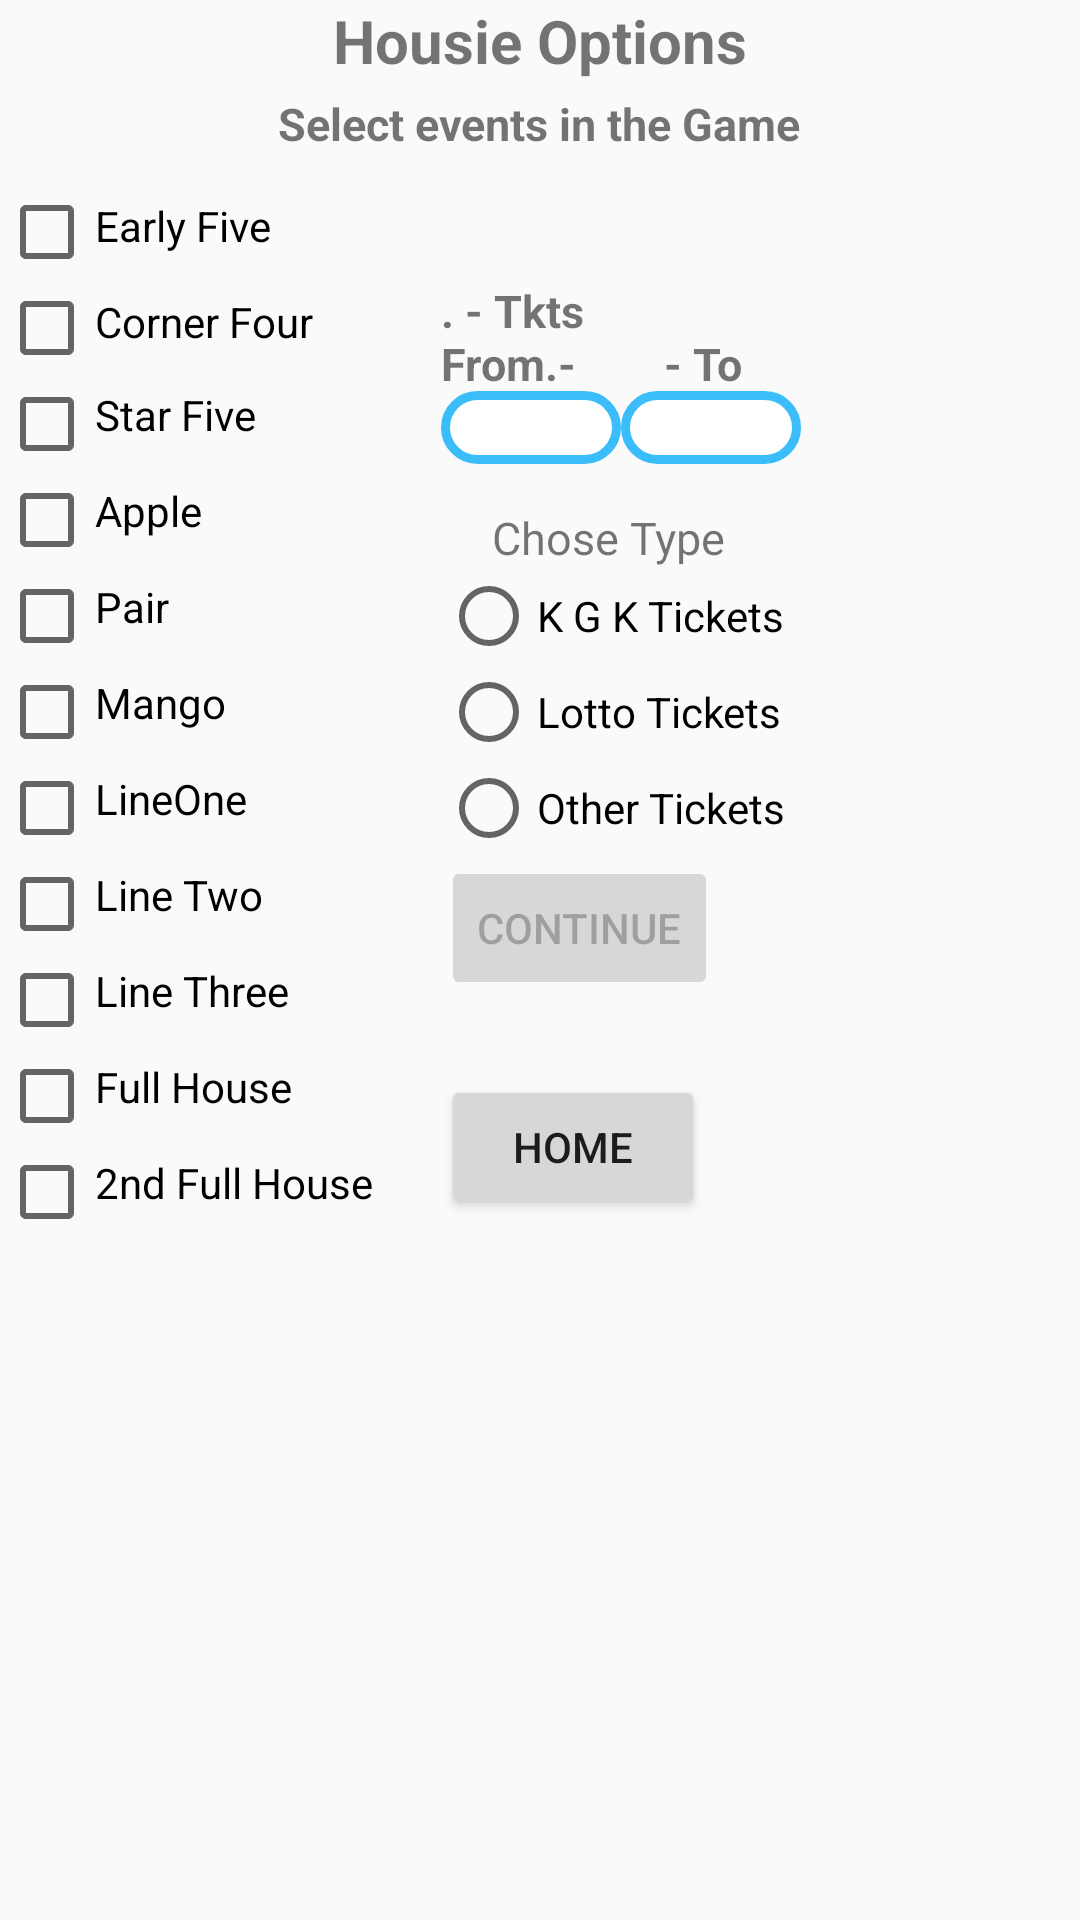

Layout XML and referenced resources for this Android screen:
<!-- AndroidManifest.xml: application theme AppTheme -->
<!-- res/layout/activity_thambola_options.xml -->
<?xml version="1.0" encoding="utf-8"?>
<RelativeLayout xmlns:android="http://schemas.android.com/apk/res/android"
    xmlns:tools="http://schemas.android.com/tools"
    android:id="@+id/activity_thambola_options"
    android:layout_width="match_parent"
    android:layout_height="match_parent"
    android:paddingBottom="@dimen/activity_vertical_margin"
    android:paddingLeft="@dimen/activity_horizontal_margin"
    android:paddingRight="@dimen/activity_horizontal_margin"
    android:paddingTop="@dimen/activity_vertical_margin"

    tools:context="com.example.krishnarao.thambola_game.ThambolaOptions"
    android:clickable="true">
    <TextView
        android:layout_width="wrap_content"
        android:layout_height="wrap_content"
        android:text="@string/Thambola_Options"
        android:id="@+id/textView3"
        android:paddingBottom="4dp"
        android:textStyle="bold"
        android:textSize="20sp"
        android:layout_alignParentTop="true"
        android:layout_centerHorizontal="true" />



    <TextView
        android:layout_width="wrap_content"
        android:layout_height="wrap_content"
        android:text="@string/tks_from"
        android:id="@+id/textView4"
        android:textStyle="bold"
        android:layout_alignTop="@+id/chkCf"
        android:layout_alignLeft="@+id/txtFrom"
        android:layout_alignStart="@+id/txtFrom"
        android:textSize="15dp" />



    <TextView
        android:layout_width="wrap_content"
        android:layout_height="wrap_content"
        android:text="@string/select_events"
        android:id="@+id/textView5"
        android:paddingBottom="10dp"
        android:textStyle="bold"
        android:layout_below="@id/textView3"
        android:layout_centerHorizontal="true"
        android:textSize="15sp" />

    <CheckBox
        android:layout_width="wrap_content"
        android:layout_height="wrap_content"
        android:text="@string/jaldi_Five"
        android:paddingBottom="4dp"
        android:id="@+id/chkEf"
        android:checked="false"
        android:layout_below="@+id/textView5"
        android:layout_alignParentLeft="true"
        android:layout_alignParentStart="true" />

    <CheckBox
        android:layout_width="wrap_content"
        android:layout_height="wrap_content"
        android:text="@string/Corner_Four"
        android:paddingBottom="4dp"
        android:id="@+id/chkCf"
        android:checked="false"
        android:layout_below="@+id/chkEf" />

    <CheckBox
        android:layout_width="wrap_content"
        android:layout_height="wrap_content"
        android:text="@string/star_Five"
        android:paddingBottom="6dp"
        android:id="@+id/chkSf"
        android:checked="false"
        android:layout_below="@+id/chkCf"
        android:layout_alignParentLeft="true"
        android:layout_alignParentStart="true" />

    <CheckBox
        android:layout_width="wrap_content"
        android:layout_height="wrap_content"
        android:text="@string/apple"
        android:paddingBottom="6dp"
        android:id="@+id/apple"
        android:checked="false"
        android:layout_below="@+id/chkSf" />
    <CheckBox
        android:layout_width="wrap_content"
        android:layout_height="wrap_content"
        android:text="@string/pair"
        android:paddingBottom="6dp"
        android:id="@+id/pair"
        android:checked="false"
        android:layout_below="@+id/apple" />
    <CheckBox
        android:layout_width="wrap_content"
        android:layout_height="wrap_content"
        android:text="@string/mango"
        android:paddingBottom="6dp"
        android:id="@+id/mango"
        android:checked="false"
        android:layout_below="@+id/pair" />
    <CheckBox
        android:layout_width="wrap_content"
        android:layout_height="wrap_content"
        android:text="@string/line_one"
        android:paddingBottom="6dp"
        android:id="@+id/chkL1"
        android:checked="false"
        android:layout_below="@+id/mango" />

    <CheckBox
        android:layout_width="wrap_content"
        android:layout_height="wrap_content"
        android:text="@string/line_two"
        android:paddingBottom="6dp"
        android:id="@+id/chkL2"
        android:checked="false"
        android:layout_below="@+id/chkL1" />

    <CheckBox
        android:layout_width="wrap_content"
        android:layout_height="wrap_content"
        android:text="@string/line_three"
        android:paddingBottom="6dp"
        android:id="@+id/chkL3"
        android:checked="false"
        android:layout_below="@+id/chkL2"
        android:layout_alignLeft="@+id/chkL2"
        android:layout_alignStart="@+id/chkL2" />

    <CheckBox
        android:layout_width="wrap_content"
        android:layout_height="wrap_content"
        android:text="@string/full_house"
        android:paddingBottom="6dp"
        android:id="@+id/chkFh"
        android:checked="false"
        android:layout_below="@+id/chkL3"
        android:layout_alignLeft="@+id/chkEf"
        android:layout_alignStart="@+id/chkEf" />

    <CheckBox
        android:layout_width="wrap_content"
        android:layout_height="wrap_content"
        android:text="@string/sec_full_house"
        android:paddingBottom="6dp"
        android:id="@+id/chk2ndFh"
        android:checked="false"
        android:layout_below="@+id/chkFh"
        android:layout_alignParentLeft="true"
        android:layout_alignParentStart="true" />

    <EditText
        android:layout_width="wrap_content"
        android:layout_height="wrap_content"
        android:inputType="number"
        android:ems="10"
        android:id="@+id/txtFrom"
        android:maxLength="3"
        android:width="60dp"
        android:layout_below="@+id/chkCf"
        android:layout_toLeftOf="@+id/txtTo"
        android:layout_toStartOf="@+id/txtTo"
        android:layout_marginTop="5dp"
        android:gravity="center"
        android:background="@drawable/round_txt"/>

    <EditText
        android:layout_width="wrap_content"
        android:layout_height="wrap_content"
        android:inputType="number"
        android:ems="10"
        android:id="@+id/txtTo"
        android:width="60dp"
        android:maxLength="3"
        android:layout_alignTop="@+id/txtFrom"
        android:layout_alignRight="@+id/textView5"
        android:layout_alignEnd="@+id/textView5"
        android:gravity="center"
        android:background="@drawable/round_txt"/>

    <RadioGroup
        android:layout_width="match_parent"
        android:layout_height="match_parent"

        android:id="@+id/rg_Options"
        android:layout_below="@+id/apple"
        android:layout_alignLeft="@+id/enter"
        android:layout_alignStart="@+id/enter"
        android:layout_above="@+id/chkL2">

        <RadioButton
            android:layout_width="136dp"
            android:layout_height="wrap_content"
            android:text="@string/kgk_tkts"
            android:id="@+id/rdoKgk"
            android:checked="false"
            android:width="15dp" />
        <RadioButton
            android:layout_width="136dp"
            android:layout_height="wrap_content"
            android:text="Lotto Tickets"
            android:id="@+id/rdoLotto" />

        <RadioButton
            android:layout_width="129dp"
            android:layout_height="wrap_content"
            android:text="@string/other_tkts"
            android:id="@+id/rdoOthers"
            android:checked="false"
            android:focusable="false" />
    </RadioGroup>

    <TextView
        android:layout_width="wrap_content"
        android:layout_height="wrap_content"
        android:text="Chose Type"
        android:id="@+id/txtChose"
        android:textSize="15dp"
        android:layout_above="@+id/rg_Options"
        android:layout_alignLeft="@+id/rg_Options"
        android:layout_alignStart="@+id/rg_Options"
        android:layout_marginLeft="17dp"
        android:layout_marginStart="17dp" />


    <Button
        android:layout_width="wrap_content"
        android:layout_height="wrap_content"
        android:text="Home"
        android:clickable="false"
        android:editable="false"
        android:enabled="true"
        android:layout_below="@+id/enter"
        android:layout_alignLeft="@id/enter"

        android:layout_marginTop="25dp"
        android:id="@+id/btnHome" />

    <Button
        android:layout_width="wrap_content"
        android:layout_height="wrap_content"
        android:text="@string/Button_EnterName"
        android:id="@+id/enter"

        android:enabled="false"
        android:layout_alignTop="@+id/chkL2"
        android:layout_alignLeft="@+id/textView4"/>



</RelativeLayout>
<!-- resources referenced by this layout -->
<resources>
  <!-- drawable round_txt (drawable) -->
  <?xml version="1.0" encoding="utf-8"?>
  <selector xmlns:android="http://schemas.android.com/apk/res/android">
  <item>
      <shape android:shape="rectangle">
          <solid android:color="#ffffff"/>
          <corners android:radius="20dp"/>
          <stroke
              android:width="3dp"
              android:color="#3bbdfa"
              />
          </shape>
  
  </item>
  
  </selector>
  <string name="Button_EnterName">Continue</string>
  <string name="Corner_Four">Corner Four</string>
  <string name="Thambola_Options">Housie
      Options</string>
  <string name="apple">Apple</string>
  <string name="full_house">Full House</string>
  <string name="jaldi_Five">Early Five</string>
  <string name="kgk_tkts">K G K Tickets</string>
  <string name="line_one">LineOne</string>
  <string name="line_three">Line Three</string>
  <string name="line_two">Line Two</string>
  <string name="mango">Mango</string>
  <string name="other_tkts">Other Tickets</string>
  <string name="pair">Pair</string>
  <string name="sec_full_house">2nd Full House</string>
  <string name="select_events">Select events in the Game</string>
  <string name="star_Five">Star Five</string>
  <string name="tks_from">.""""""       - Tkts"""""""\nFrom.-        - To</string>
  <style name="AppTheme" parent="Theme.AppCompat.Light.DarkActionBar">
          
          <item name="colorPrimary">@color/colorPrimary</item>
          <item name="colorPrimaryDark">@color/colorPrimaryDark</item>
          <item name="colorAccent">@color/colorAccent</item>
      </style>
  <color name="colorPrimary">#3F51B5</color>
  <color name="colorPrimaryDark">#303F9F</color>
  <color name="colorAccent">#FF4081</color>
</resources>
